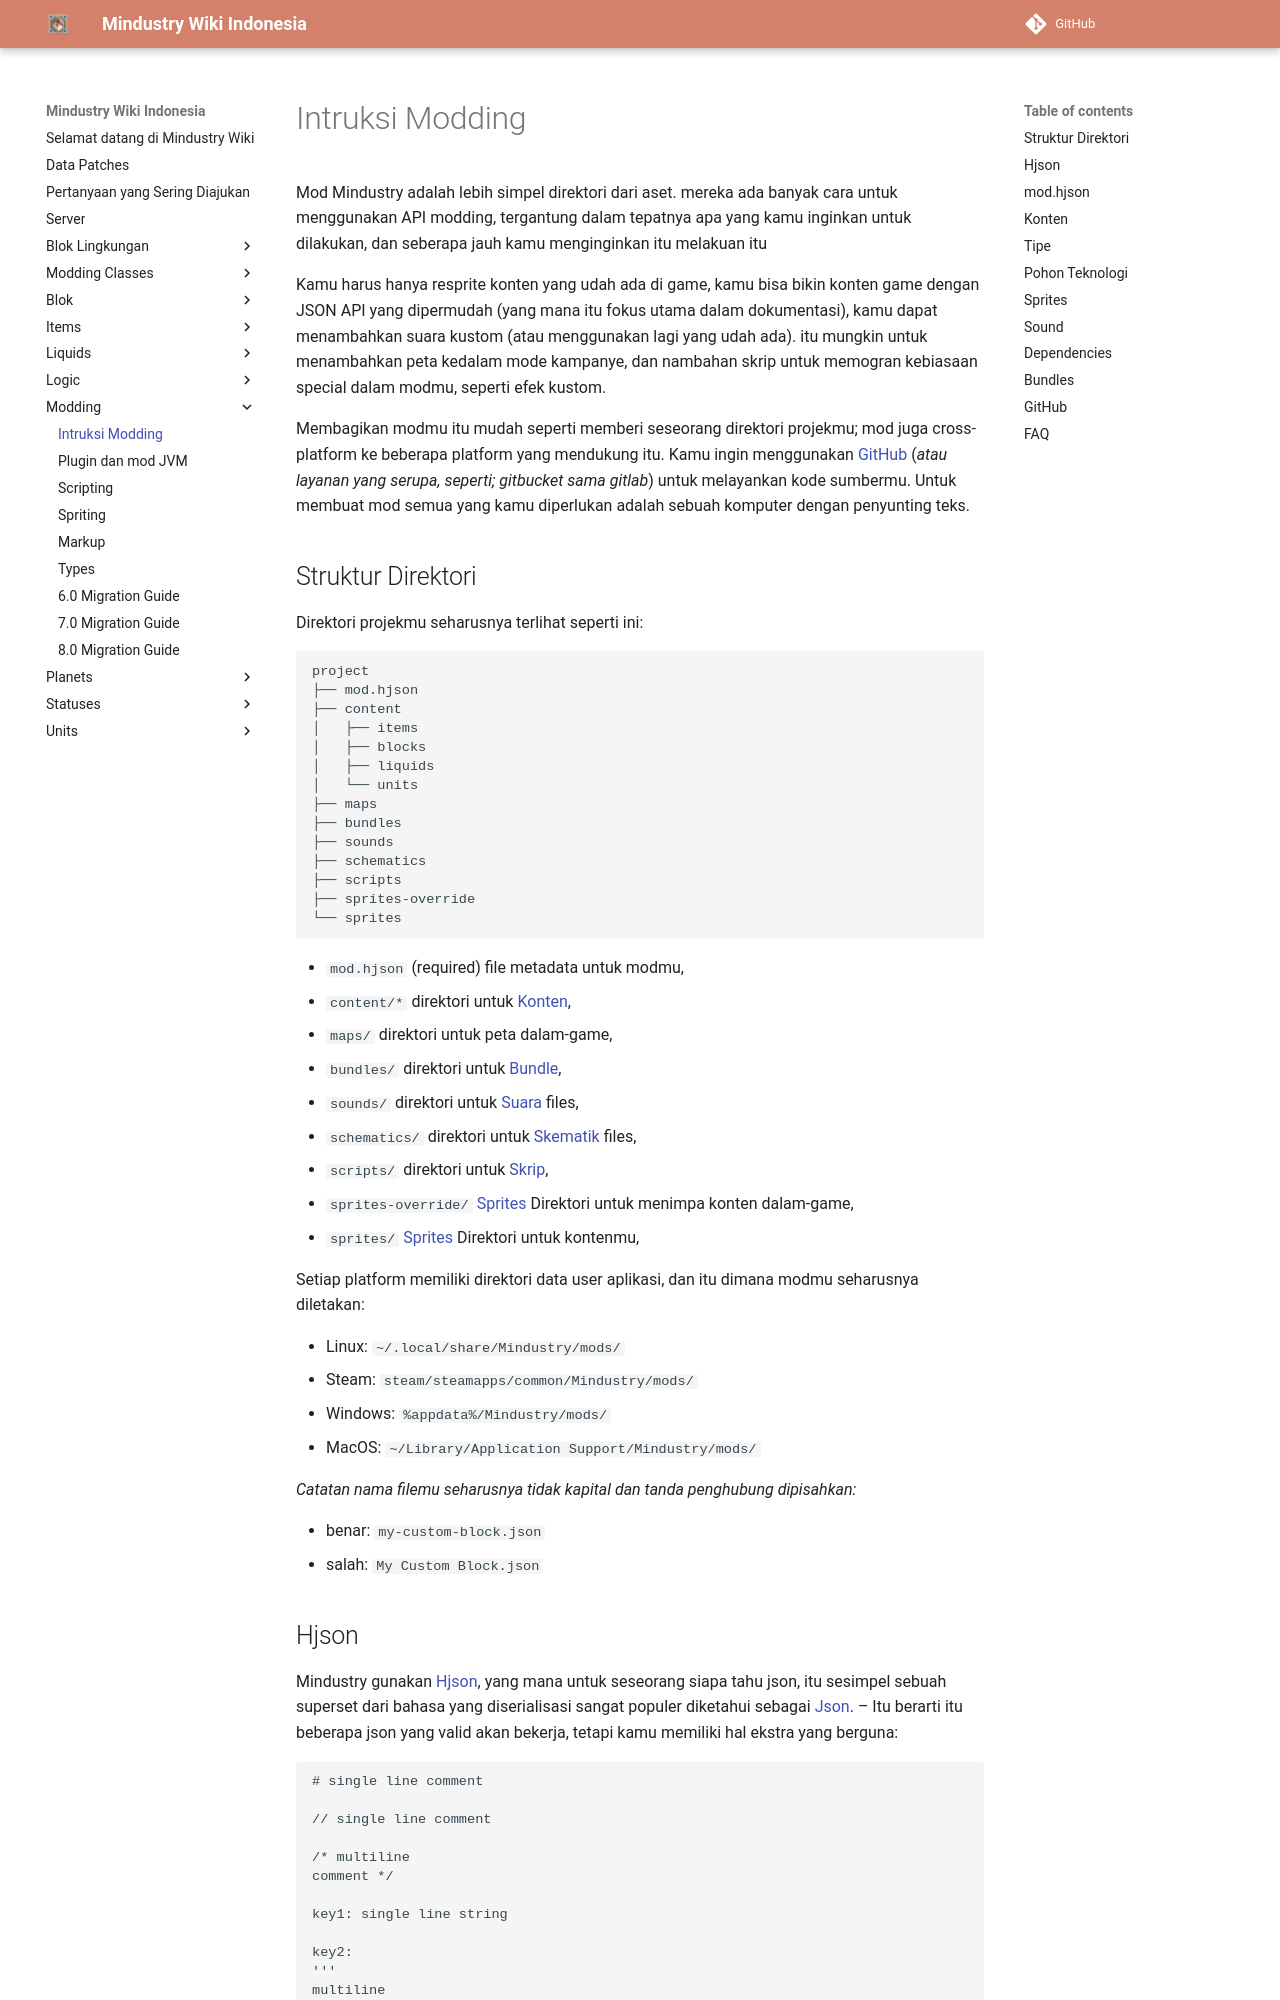

repository: MindustryID/wiki · page: modding/1-modding/index.html · generator: mkdocs


# Intruksi Modding

Mod Mindustry adalah lebih simpel direktori dari aset. mereka ada banyak cara untuk menggunakan API modding, tergantung dalam tepatnya apa yang kamu inginkan untuk dilakukan, dan seberapa jauh kamu menginginkan itu melakuan itu 

Kamu harus hanya resprite konten yang udah ada di game, kamu bisa bikin konten game dengan JSON API yang dipermudah (yang mana itu fokus utama dalam dokumentasi), kamu dapat menambahkan suara kustom (atau menggunakan lagi yang udah ada). itu mungkin untuk menambahkan peta kedalam mode kampanye, dan nambahan skrip untuk memogran kebiasaan special dalam modmu, seperti efek kustom.

Membagikan modmu itu mudah seperti memberi seseorang direktori projekmu; mod juga cross-platform ke beberapa platform yang mendukung itu. Kamu ingin menggunakan [GitHub](#github) (*atau layanan yang serupa, seperti; gitbucket sama gitlab*) untuk melayankan kode sumbermu.
Untuk membuat mod semua yang kamu diperlukan adalah sebuah komputer dengan penyunting teks.


## Struktur Direktori

Direktori projekmu seharusnya terlihat seperti ini:

    project
    ├── mod.hjson
    ├── content
    │   ├── items
    │   ├── blocks
    │   ├── liquids
    │   └── units
    ├── maps
    ├── bundles
    ├── sounds
    ├── schematics
    ├── scripts
    ├── sprites-override
    └── sprites

-   `mod.hjson` (required) file metadata untuk modmu,
-   `content/*` direktori untuk [Konten](#konten),
-   `maps/` direktori untuk peta dalam-game,
-   `bundles/` direktori untuk [Bundle](#bundles),
-   `sounds/` direktori untuk [Suara](#suara) files,
-   `schematics/` direktori untuk [Skematik](#skematik) files,
-   `scripts/` direktori untuk [Skrip](#skrip),
-   `sprites-override/` [Sprites](#sprites) Direktori untuk menimpa konten dalam-game,
-   `sprites/` [Sprites](#sprites) Direktori untuk kontenmu,

Setiap platform memiliki direktori data user aplikasi, dan itu dimana modmu seharusnya diletakan:

-   Linux: `~/.local/share/Mindustry/mods/`
-   Steam: `steam/steamapps/common/Mindustry/mods/`
-   Windows: `%appdata%/Mindustry/mods/`
-   MacOS: `~/Library/Application Support/Mindustry/mods/`

*Catatan nama filemu seharusnya tidak kapital dan tanda penghubung dipisahkan:*

-   benar: `my-custom-block.json`
-   salah: `My Custom Block.json`
